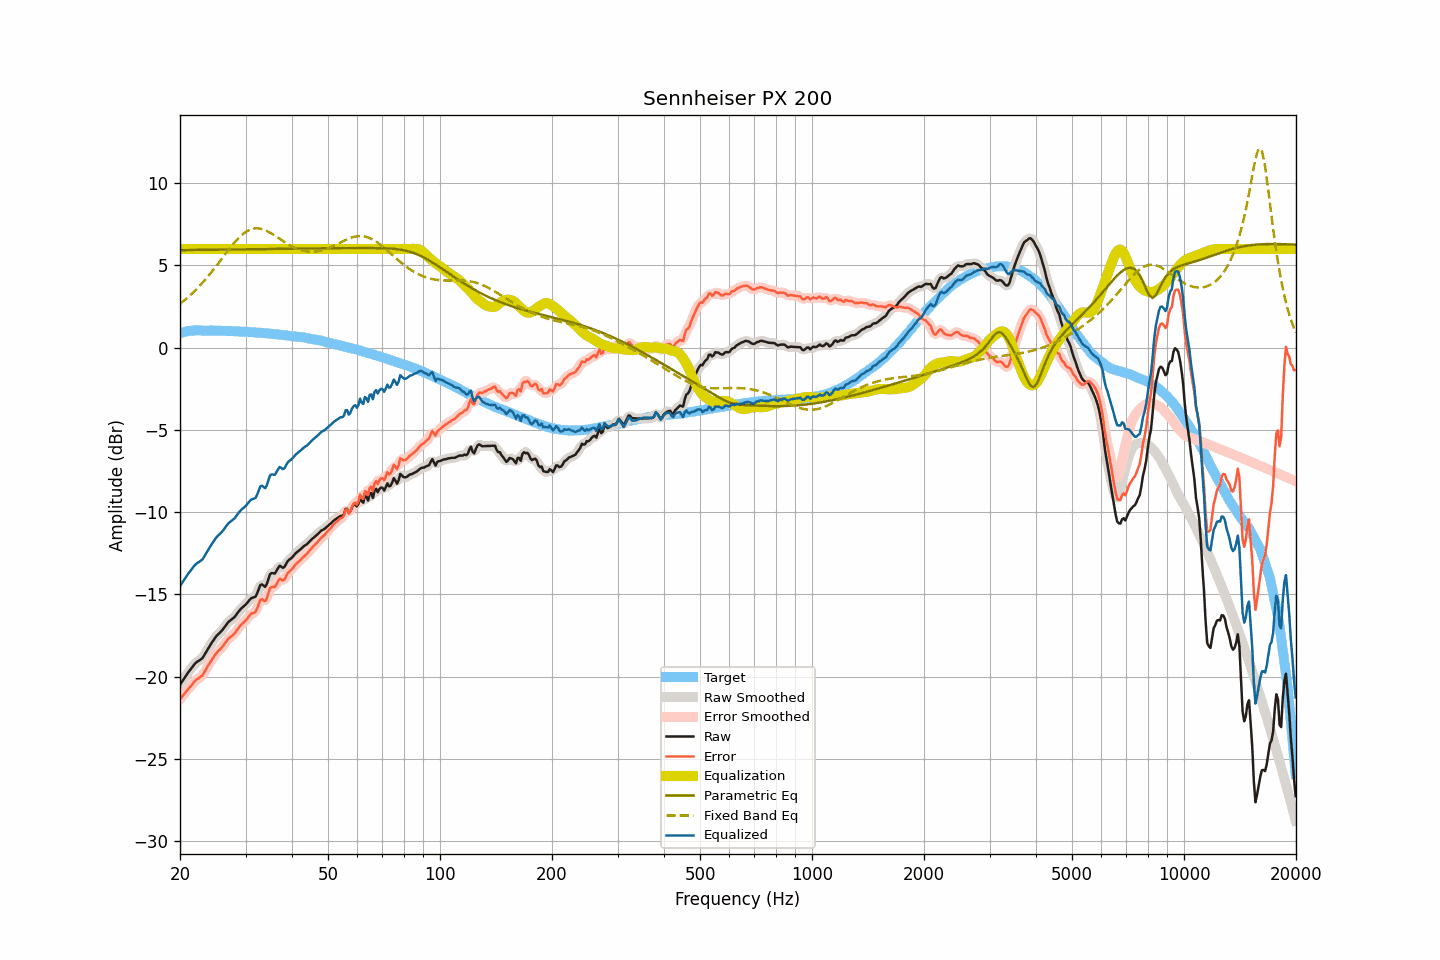

Source data for this figure (header and first rows):
frequency, raw, smoothed, error, error_smoothed, equalization, parametric_eq, fixed_band_eq, equalized_raw, equalized_smoothed, target
20.00, -20.49, -20.50, -21.37, -21.37, 6.00, 5.93, 2.67, -14.49, -14.50, 0.88
20.20, -20.34, -20.34, -21.25, -21.25, 6.00, 5.93, 2.75, -14.34, -14.34, 0.91
20.40, -20.19, -20.19, -21.13, -21.13, 6.00, 5.93, 2.82, -14.19, -14.19, 0.94
20.61, -20.05, -20.04, -21.00, -21.01, 6.00, 5.93, 2.91, -14.05, -14.04, 0.96
20.81, -19.89, -19.89, -20.88, -20.88, 6.00, 5.94, 2.99, -13.89, -13.89, 0.99
21.02, -19.75, -19.75, -20.77, -20.77, 6.00, 5.94, 3.07, -13.75, -13.75, 1.02
21.23, -19.62, -19.62, -20.65, -20.65, 6.00, 5.94, 3.16, -13.62, -13.62, 1.03
21.44, -19.50, -19.50, -20.54, -20.53, 6.00, 5.94, 3.25, -13.50, -13.50, 1.04
21.66, -19.37, -19.37, -20.42, -20.41, 6.00, 5.94, 3.34, -13.37, -13.37, 1.05
21.87, -19.24, -19.25, -20.29, -20.30, 6.00, 5.94, 3.44, -13.24, -13.25, 1.05
22.09, -19.14, -19.15, -20.20, -20.20, 6.00, 5.94, 3.53, -13.14, -13.15, 1.05
22.31, -19.07, -19.07, -20.13, -20.13, 6.00, 5.94, 3.63, -13.07, -13.07, 1.05
22.54, -19.01, -19.01, -20.07, -20.07, 6.00, 5.94, 3.74, -13.01, -13.01, 1.05
22.76, -18.94, -18.95, -19.99, -20.00, 6.00, 5.95, 3.84, -12.94, -12.95, 1.05
22.99, -18.87, -18.85, -19.91, -19.89, 6.00, 5.95, 3.95, -12.87, -12.85, 1.04
23.22, -18.71, -18.71, -19.75, -19.76, 6.00, 5.95, 4.06, -12.71, -12.71, 1.04
23.45, -18.54, -18.55, -19.58, -19.59, 6.00, 5.95, 4.17, -12.54, -12.55, 1.04
23.69, -18.38, -18.37, -19.42, -19.41, 6.00, 5.95, 4.29, -12.38, -12.37, 1.04
23.92, -18.20, -18.21, -19.24, -19.25, 6.00, 5.95, 4.40, -12.20, -12.21, 1.04
24.16, -18.05, -18.05, -19.10, -19.10, 6.00, 5.95, 4.53, -12.05, -12.05, 1.05
24.40, -17.90, -17.90, -18.95, -18.94, 6.00, 5.95, 4.65, -11.90, -11.90, 1.05
24.65, -17.76, -17.75, -18.80, -18.80, 6.00, 5.95, 4.77, -11.76, -11.75, 1.04
24.89, -17.61, -17.62, -18.65, -18.65, 6.00, 5.96, 4.90, -11.61, -11.62, 1.04
25.14, -17.49, -17.50, -18.53, -18.53, 6.00, 5.96, 5.02, -11.49, -11.50, 1.03
25.39, -17.39, -17.39, -18.42, -18.43, 6.00, 5.96, 5.15, -11.39, -11.39, 1.03
25.65, -17.30, -17.30, -18.34, -18.33, 6.00, 5.96, 5.28, -11.30, -11.30, 1.03
25.91, -17.20, -17.20, -18.23, -18.22, 6.00, 5.96, 5.41, -11.20, -11.20, 1.02
26.16, -17.08, -17.08, -18.10, -18.10, 6.00, 5.96, 5.54, -11.08, -11.08, 1.02
26.43, -16.94, -16.94, -17.96, -17.96, 6.00, 5.96, 5.67, -10.94, -10.94, 1.02
26.69, -16.81, -16.81, -17.83, -17.83, 6.00, 5.97, 5.80, -10.81, -10.81, 1.02
26.96, -16.68, -16.70, -17.70, -17.71, 6.00, 5.97, 5.92, -10.68, -10.70, 1.02
27.23, -16.60, -16.60, -17.62, -17.62, 6.00, 5.97, 6.05, -10.60, -10.60, 1.02
27.50, -16.52, -16.53, -17.54, -17.54, 6.00, 5.97, 6.17, -10.52, -10.53, 1.01
27.77, -16.45, -16.45, -17.45, -17.46, 6.00, 5.97, 6.29, -10.45, -10.45, 1.00
28.05, -16.37, -16.35, -17.37, -17.35, 6.00, 5.97, 6.41, -10.37, -10.35, 1.00
28.33, -16.23, -16.24, -17.22, -17.23, 6.00, 5.97, 6.52, -10.23, -10.24, 0.99
28.62, -16.10, -16.10, -17.09, -17.09, 6.00, 5.98, 6.62, -10.10, -10.10, 0.99
28.90, -15.97, -15.98, -16.96, -16.96, 6.00, 5.98, 6.72, -9.97, -9.98, 0.99
29.19, -15.86, -15.87, -16.84, -16.85, 6.00, 5.98, 6.81, -9.86, -9.87, 0.98
29.48, -15.78, -15.78, -16.76, -16.76, 6.00, 5.98, 6.90, -9.78, -9.78, 0.98
29.78, -15.69, -15.69, -16.66, -16.67, 6.00, 5.98, 6.98, -9.69, -9.69, 0.97
30.08, -15.60, -15.59, -16.57, -16.56, 6.00, 5.98, 7.04, -9.60, -9.59, 0.97
30.38, -15.48, -15.48, -16.44, -16.44, 6.00, 5.98, 7.10, -9.48, -9.48, 0.96
30.68, -15.36, -15.36, -16.32, -16.32, 6.00, 5.99, 7.15, -9.36, -9.36, 0.96
30.99, -15.25, -15.27, -16.20, -16.22, 6.00, 5.99, 7.19, -9.25, -9.27, 0.94
31.30, -15.20, -15.22, -16.14, -16.16, 6.00, 5.99, 7.22, -9.20, -9.22, 0.94
31.61, -15.17, -15.18, -16.11, -16.11, 6.00, 5.99, 7.25, -9.17, -9.18, 0.94
31.93, -15.13, -15.09, -16.06, -16.01, 6.00, 5.99, 7.26, -9.13, -9.09, 0.93
32.24, -14.93, -14.90, -15.84, -15.82, 6.00, 5.99, 7.26, -8.93, -8.90, 0.91
32.57, -14.67, -14.67, -15.59, -15.58, 6.00, 5.99, 7.25, -8.67, -8.67, 0.91
32.89, -14.42, -14.49, -15.33, -15.39, 6.00, 6.00, 7.24, -8.42, -8.49, 0.91
33.22, -14.39, -14.43, -15.29, -15.33, 6.00, 6.00, 7.21, -8.39, -8.43, 0.90
33.55, -14.46, -14.46, -15.36, -15.36, 6.00, 6.00, 7.18, -8.46, -8.46, 0.89
33.89, -14.54, -14.46, -15.42, -15.35, 6.00, 6.00, 7.14, -8.54, -8.46, 0.88
34.23, -14.36, -14.32, -15.24, -15.19, 6.00, 6.00, 7.10, -8.36, -8.32, 0.88
34.57, -14.06, -14.08, -14.93, -14.94, 6.00, 6.00, 7.05, -8.06, -8.08, 0.86
34.92, -13.77, -13.84, -14.62, -14.70, 6.00, 6.01, 7.00, -7.77, -7.84, 0.85
35.27, -13.70, -13.73, -14.55, -14.57, 6.00, 6.01, 6.94, -7.70, -7.73, 0.85
35.62, -13.71, -13.70, -14.55, -14.53, 6.00, 6.01, 6.88, -7.71, -7.70, 0.83
35.97, -13.73, -13.67, -14.55, -14.49, 6.00, 6.01, 6.81, -7.73, -7.67, 0.82
... 635 more rows
